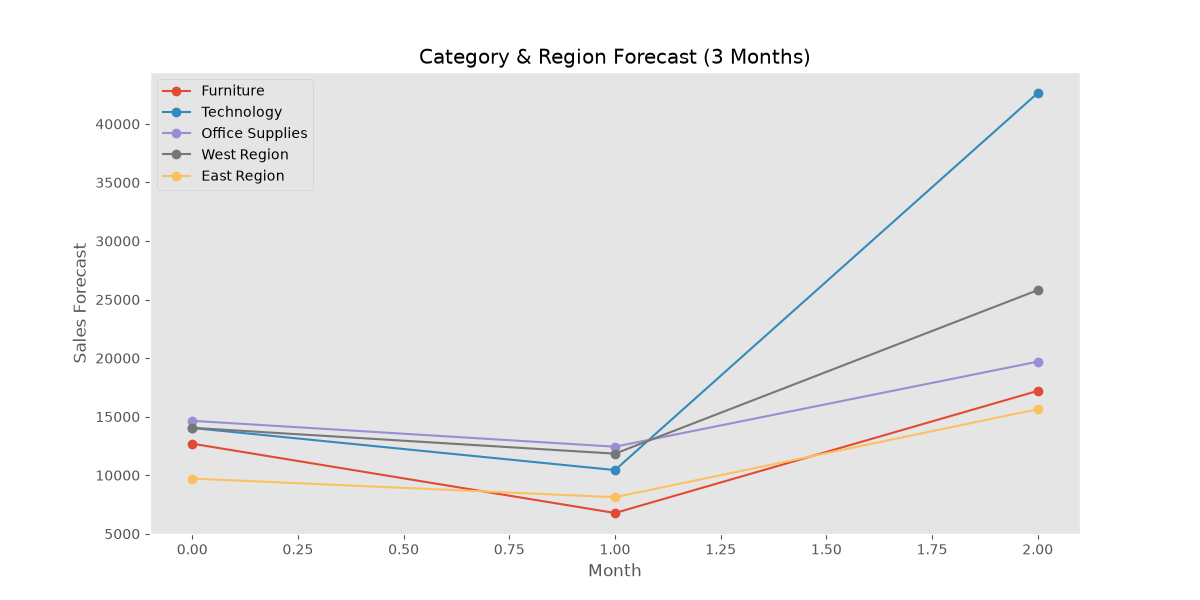

The table this chart was drawn from, first rows:
Month, Furniture, Technology, Office Supplies, West Region, East Region
M1, 12691, 14033, 14647, 14049, 9713
M2, 6772, 10438, 12435, 11840, 8120
M3, 17201, 42639, 19698, 25805, 15639
